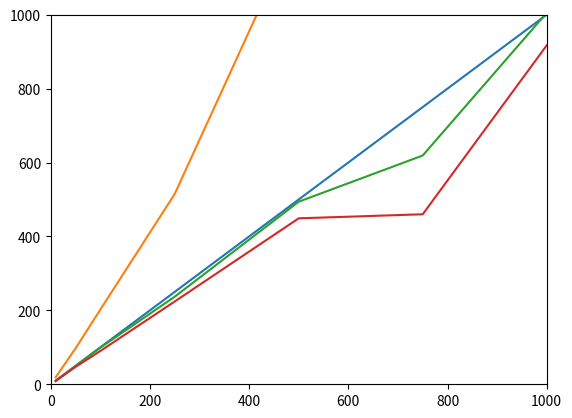

Reproduce this figure in Python.
import numpy as np
import matplotlib.pyplot as plt

x = np.array([10, 50, 100, 250, 500, 750, 1000])
t50 =  np.array([19, 97, 202, 515, 1248, 2117, 4036])
t90 =  np.array([9, 49, 99, 237, 494, 619, 1005])
t100 = np.array([9, 47, 90, 224, 449, 460, 917])

plt.plot(x,x,x,t50,x,t90,x,t100)

plt.ylim((0,1000))
plt.xlim((0,1000))

plt.show()
